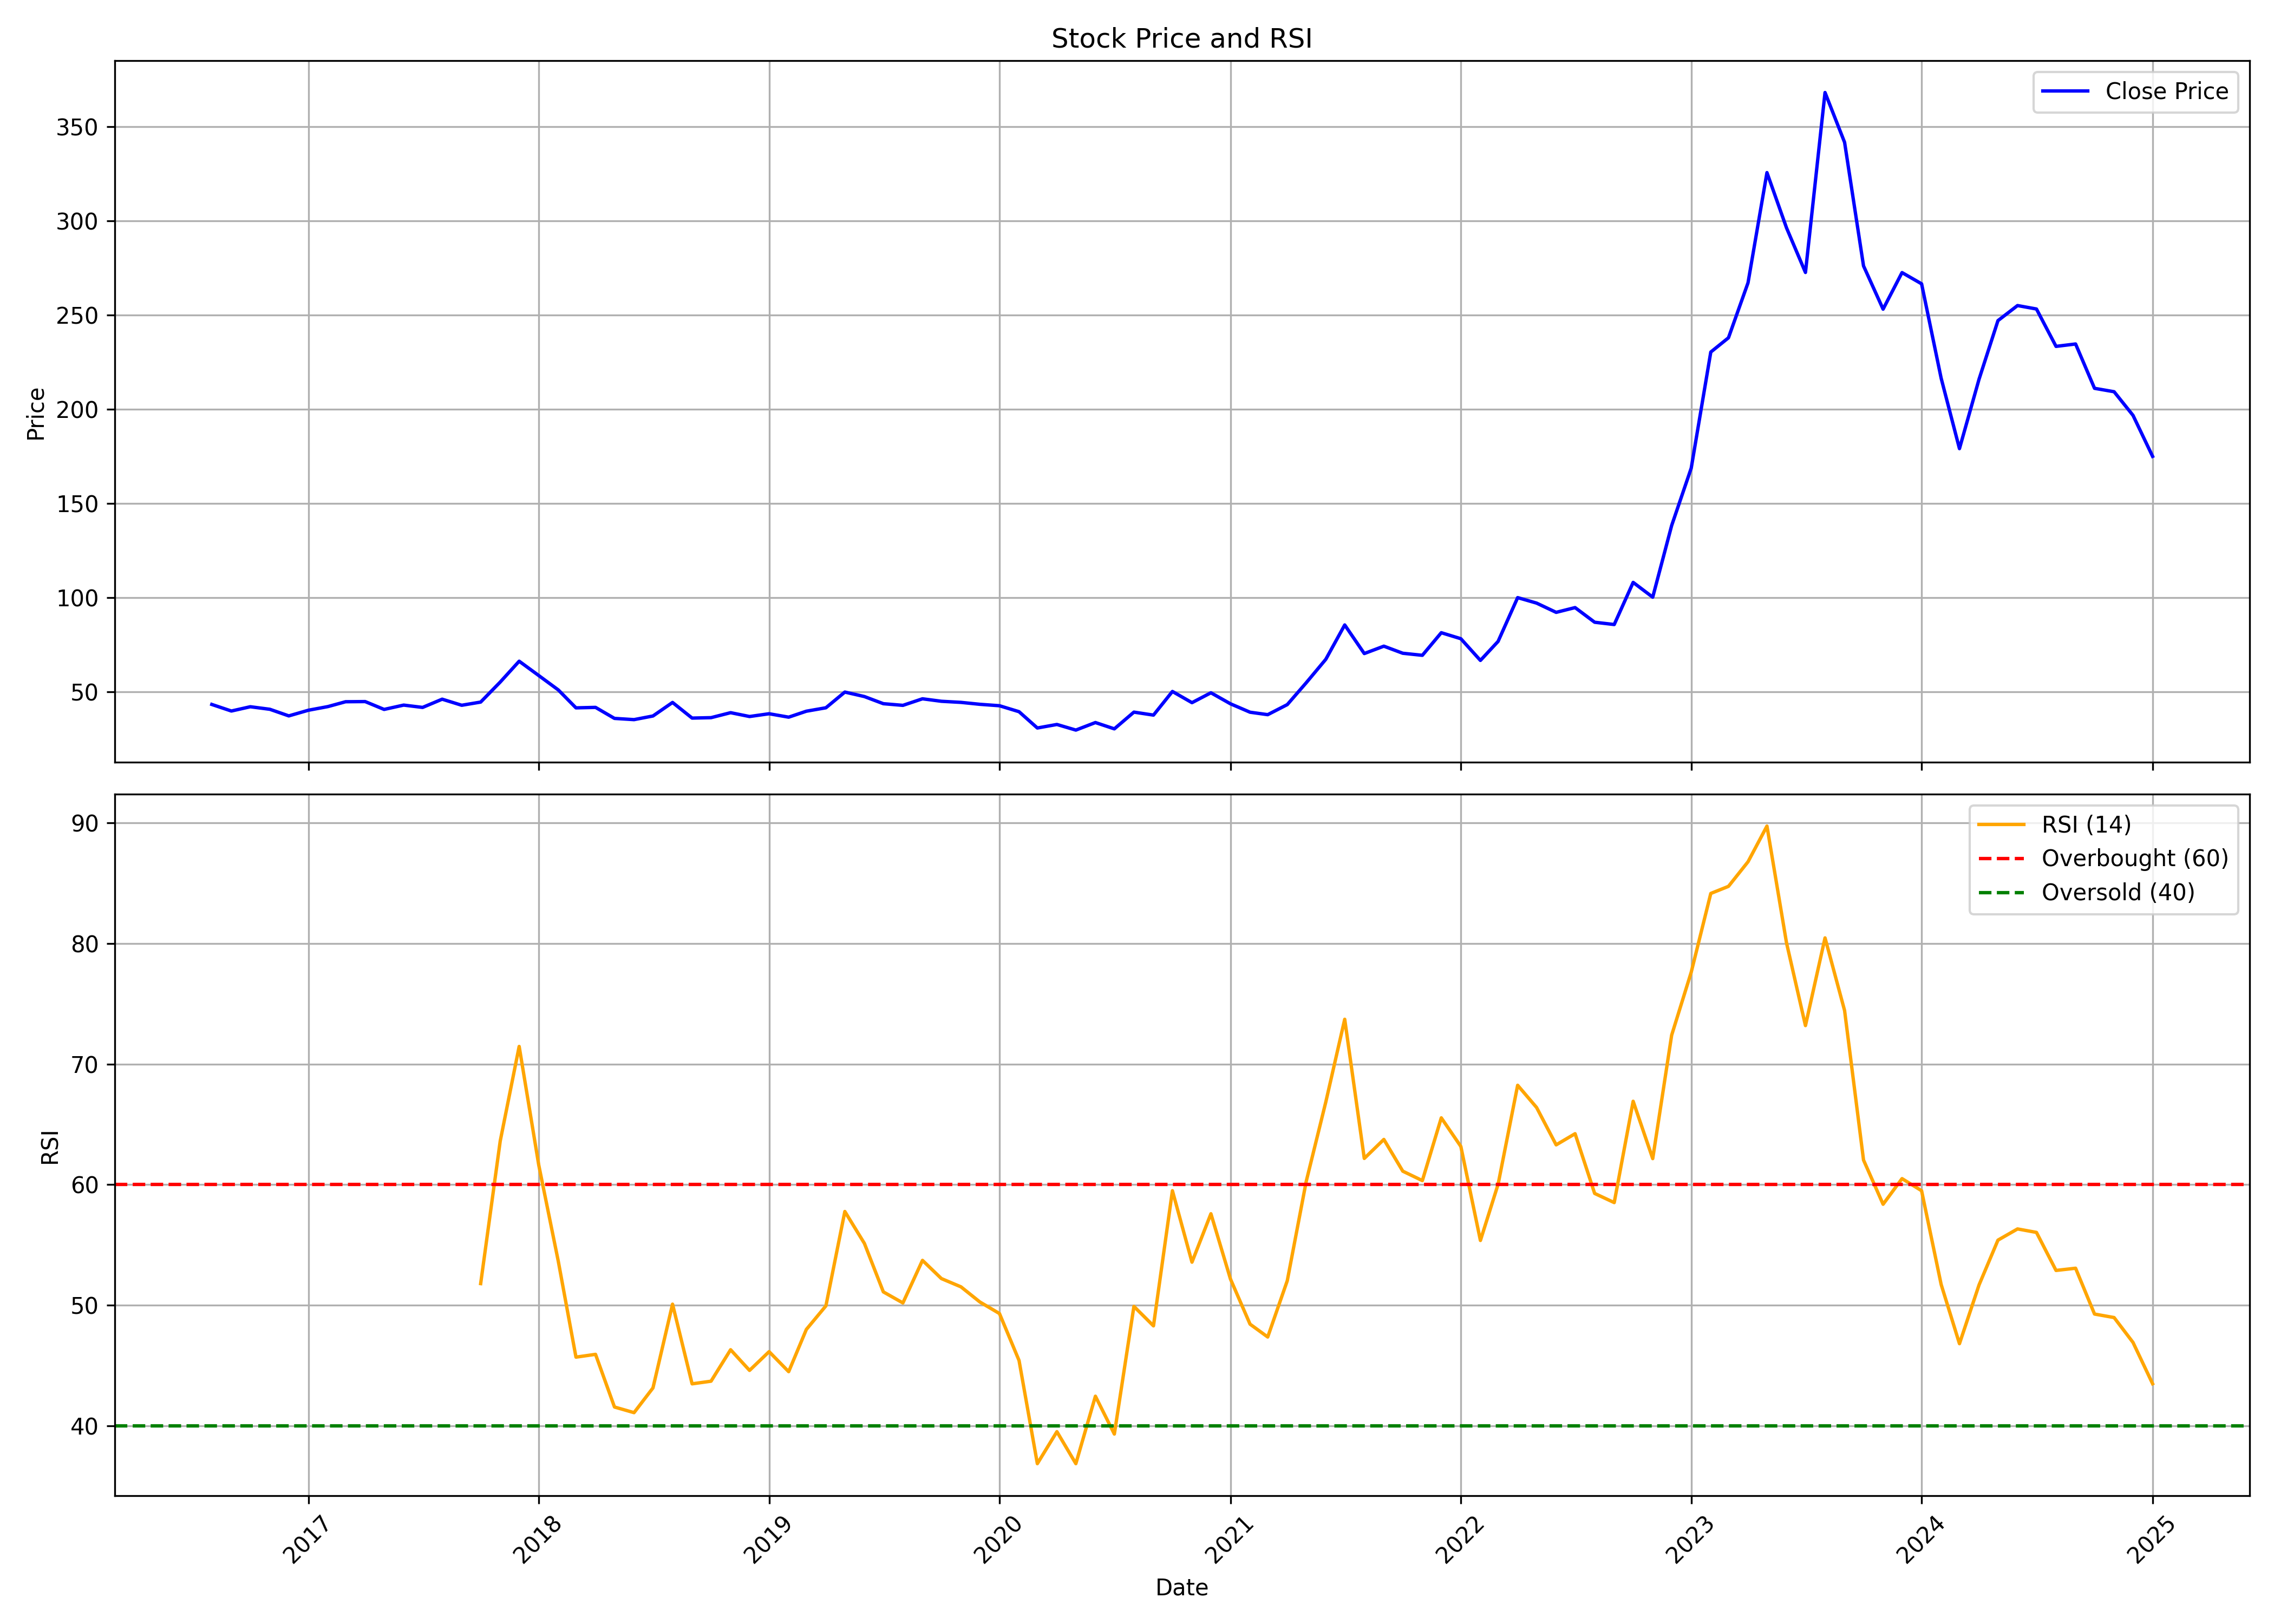

Data behind this chart, as committed beside it:
, date, symbol, open, high, low, close, volume, rsi
0, 2016-08-01, MOLDTECH, 49.18, 50.1, 41.23, 43.38, 278143, 
1, 2016-09-01, MOLDTECH, 45.14, 45.9, 37.37, 39.89, 221656, 
2, 2016-10-01, MOLDTECH, 39.08, 47.94, 39.08, 42.16, 789659, 
3, 2016-11-01, MOLDTECH, 43.34, 43.72, 31.23, 40.81, 558276, 
4, 2016-12-01, MOLDTECH, 41.36, 42.16, 36.29, 37.31, 321479, 
5, 2017-01-01, MOLDTECH, 37.14, 48.53, 36.71, 40.3, 478413, 
6, 2017-02-01, MOLDTECH, 40.89, 47.18, 39.25, 42.24, 923977, 
7, 2017-03-01, MOLDTECH, 42.03, 45.87, 39.75, 44.82, 1374668, 
8, 2017-04-01, MOLDTECH, 46.21, 47.52, 42.29, 44.9, 808149, 
9, 2017-05-01, MOLDTECH, 45.15, 48.21, 39.89, 40.74, 572976, 
10, 2017-06-01, MOLDTECH, 41.76, 44.73, 38.4, 43.03, 278062, 
11, 2017-07-01, MOLDTECH, 44.98, 46.3, 39.93, 41.8, 355487, 
12, 2017-08-01, MOLDTECH, 41.84, 46.59, 37.34, 46.17, 526302, 
13, 2017-09-01, MOLDTECH, 46.55, 47.65, 41.63, 42.94, 647668, 
14, 2017-10-01, MOLDTECH, 43.18, 51.12, 40.97, 44.64, 1326631, 51.79
15, 2017-11-01, MOLDTECH, 45.23, 67.98, 44.38, 55.26, 3634814, 63.62
16, 2017-12-01, MOLDTECH, 56.33, 66.78, 55.56, 66.31, 2063062, 71.47
17, 2018-01-01, MOLDTECH, 66.01, 67.59, 58.29, 58.72, 371623, 61.63
18, 2018-02-01, MOLDTECH, 61.41, 61.41, 50.14, 51.08, 202170, 53.63
19, 2018-03-01, MOLDTECH, 51.42, 52.4, 40.97, 41.56, 303726, 45.68
20, 2018-04-01, MOLDTECH, 40.67, 46.85, 40.62, 41.82, 366499, 45.92
21, 2018-05-01, MOLDTECH, 41.82, 42.84, 34.14, 35.97, 193971, 41.55
22, 2018-06-01, MOLDTECH, 35.67, 38.63, 33.09, 35.32, 254524, 41.08
23, 2018-07-01, MOLDTECH, 36.4, 37.81, 33.99, 37.26, 313069, 43.13
24, 2018-08-01, MOLDTECH, 37.26, 47.87, 36.35, 44.43, 798397, 50.08
25, 2018-09-01, MOLDTECH, 44.86, 46.19, 35.32, 36.14, 608544, 43.47
26, 2018-10-01, MOLDTECH, 36.45, 38.14, 33.03, 36.37, 110541, 43.69
27, 2018-11-01, MOLDTECH, 36.41, 40.74, 34.98, 39.01, 158361, 46.3
28, 2018-12-01, MOLDTECH, 38.36, 40.4, 35.54, 36.97, 208089, 44.58
29, 2019-01-01, MOLDTECH, 37.71, 48.07, 36.45, 38.45, 688984, 46.14
30, 2019-02-01, MOLDTECH, 40.7, 41.57, 35.72, 36.63, 128456, 44.48
31, 2019-03-01, MOLDTECH, 36.06, 44.56, 35.98, 39.79, 421501, 47.98
32, 2019-04-01, MOLDTECH, 40.14, 46.38, 39.96, 41.61, 539767, 49.94
33, 2019-05-01, MOLDTECH, 42.28, 55.89, 40.69, 49.94, 1658319, 57.77
34, 2019-06-01, MOLDTECH, 51.09, 51.09, 43.25, 47.56, 212343, 55.12
35, 2019-07-01, MOLDTECH, 47.56, 49.06, 42.32, 43.78, 261235, 51.1
36, 2019-08-01, MOLDTECH, 43.78, 47.52, 39.24, 42.9, 142608, 50.18
37, 2019-09-01, MOLDTECH, 42.9, 50.56, 41.93, 46.37, 239209, 53.71
38, 2019-10-01, MOLDTECH, 47.42, 48.35, 43.94, 45.06, 154201, 52.2
39, 2019-11-01, MOLDTECH, 44.56, 47.91, 41.98, 44.48, 270351, 51.52
40, 2019-12-01, MOLDTECH, 43.72, 49.02, 40.11, 43.45, 173286, 50.26
41, 2020-01-01, MOLDTECH, 46.17, 48.93, 42.34, 42.69, 233891, 49.3
42, 2020-02-01, MOLDTECH, 46.26, 46.26, 37.97, 39.53, 123022, 45.41
43, 2020-03-01, MOLDTECH, 40.87, 41.53, 26.92, 30.88, 154972, 36.85
44, 2020-04-01, MOLDTECH, 33.4, 37.26, 29.03, 32.75, 419144, 39.5
45, 2020-05-01, MOLDTECH, 32.75, 34.33, 27.41, 29.78, 209891, 36.85
46, 2020-06-01, MOLDTECH, 31.5, 42.27, 30.48, 33.77, 1920000, 42.44
47, 2020-07-01, MOLDTECH, 33.77, 34.28, 30.2, 30.43, 342347, 39.3
48, 2020-08-01, MOLDTECH, 30.43, 45.06, 29.69, 39.3, 3002034, 49.89
49, 2020-09-01, MOLDTECH, 37.82, 43.39, 35.49, 37.72, 933659, 48.28
50, 2020-10-01, MOLDTECH, 37.63, 53.33, 35.77, 50.27, 2571709, 59.49
51, 2020-11-01, MOLDTECH, 51.38, 52.96, 42.41, 44.32, 796490, 53.56
52, 2020-12-01, MOLDTECH, 44.37, 52.96, 43.81, 49.57, 568629, 57.58
53, 2021-01-01, MOLDTECH, 47.11, 50.54, 42.97, 43.71, 502479, 52.16
54, 2021-02-01, MOLDTECH, 44.37, 47.15, 35.82, 39.26, 422994, 48.42
55, 2021-03-01, MOLDTECH, 40.32, 43.44, 35.96, 37.95, 604383, 47.35
56, 2021-04-01, MOLDTECH, 39.19, 48.9, 36.09, 43.29, 809791, 52.03
57, 2021-05-01, MOLDTECH, 44.05, 61.15, 40.04, 54.88, 2815537, 60.27
58, 2021-06-01, MOLDTECH, 56.06, 70.43, 53.56, 67.32, 6571572, 66.85
59, 2021-07-01, MOLDTECH, 67.18, 101.8, 65.86, 85.55, 9145560, 73.72
... 42 more rows
